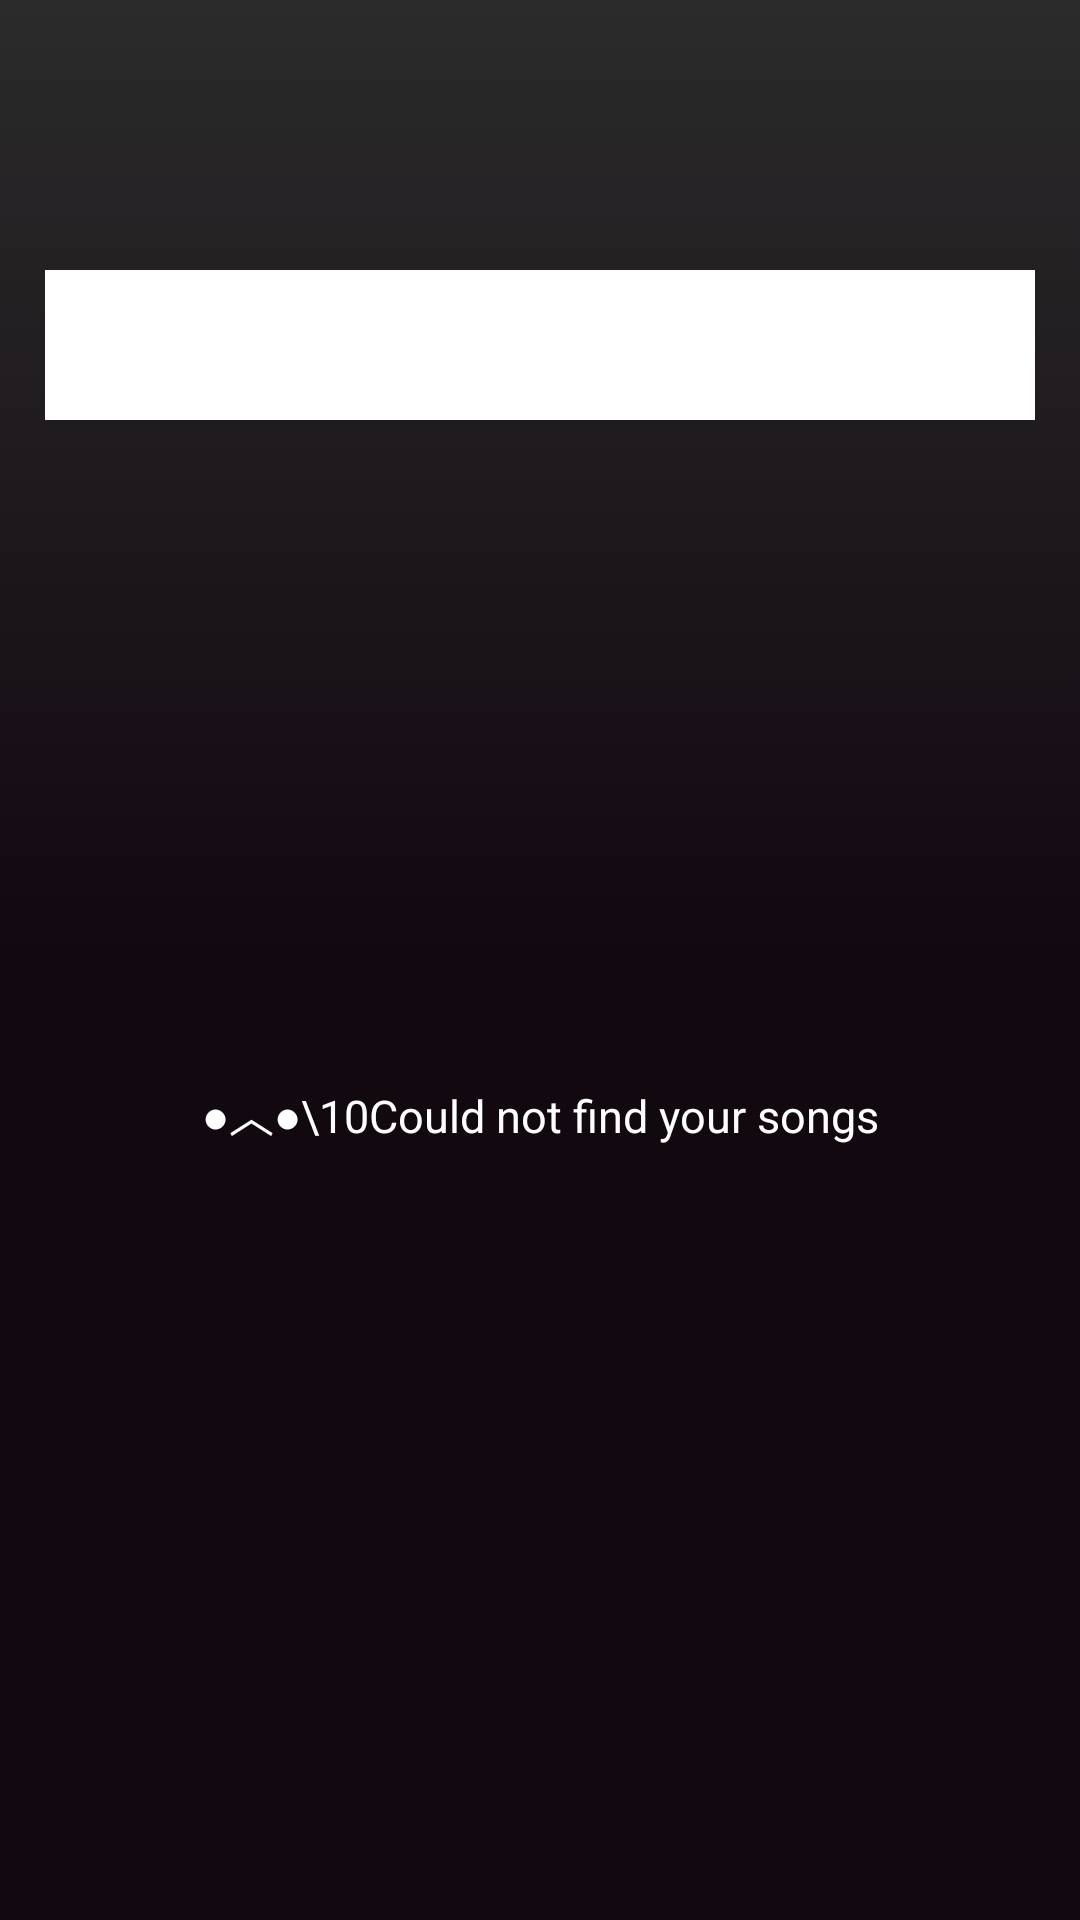

Write the Android layout XML for this screen, with the resource values it uses.
<!-- AndroidManifest.xml: application theme Theme.AnimeMusic -->
<!-- res/layout/fragment_search.xml -->
<?xml version="1.0" encoding="utf-8"?>
<RelativeLayout xmlns:android="http://schemas.android.com/apk/res/android"
    xmlns:app="http://schemas.android.com/apk/res-auto"
    android:id="@+id/chat_container"
    android:layout_width="match_parent"
    android:layout_height="match_parent"
    android:background="@color/top_color">

    <RelativeLayout
        android:id="@+id/blur_background"
        android:layout_width="match_parent"
        android:layout_height="match_parent"
        android:background="@drawable/bg_chat_gradient"
        android:focusable="true"
        android:focusableInTouchMode="true">

        <com.google.android.material.appbar.AppBarLayout
            android:id="@+id/app_bar"
            android:layout_width="match_parent"
            android:layout_height="wrap_content"
            android:layout_marginBottom="@dimen/s_size"
            android:background="@android:color/transparent"
            android:paddingBottom="@dimen/m_size"
            android:theme="@style/ToolbarTheme">

            <androidx.appcompat.widget.Toolbar
                android:id="@+id/toolbar"
                android:layout_width="match_parent"
                android:layout_height="wrap_content"
                android:layout_marginTop="@dimen/statusBar"
                android:layout_marginBottom="@dimen/s_size"
                android:theme="@style/ToolbarTheme" />

            <RelativeLayout
                android:id="@+id/search_container"
                android:layout_width="match_parent"
                android:layout_height="50dp"
                android:layout_below="@+id/app_bar"
                android:layout_marginStart="@dimen/m_size"
                android:layout_marginEnd="@dimen/m_size"
                android:background="@color/search_background">

                <androidx.appcompat.widget.SearchView
                    android:id="@+id/search_view"
                    android:layout_width="match_parent"
                    android:layout_height="match_parent"
                    android:theme="@style/SearchViewTheme"
                    android:voiceSearchMode="showVoiceSearchButton|launchRecognizer"
                    app:queryBackground="@android:color/transparent"
                    app:submitBackground="@android:color/transparent" />
            </RelativeLayout>
        </com.google.android.material.appbar.AppBarLayout>

        <androidx.recyclerview.widget.RecyclerView
            android:id="@+id/item_rv"
            android:layout_width="match_parent"
            android:layout_height="match_parent"
            android:layout_below="@+id/app_bar"
            android:layout_marginBottom="@dimen/m_size" />

        <com.github.ybq.android.spinkit.SpinKitView
            android:id="@+id/loading"
            style="@style/SpinKitView.Large.Circle"
            android:layout_width="50dp"
            android:layout_height="50dp"
            android:layout_centerInParent="true"
            android:layout_gravity="center"
            android:animateLayoutChanges="true"
            android:elevation="10dp"
            android:padding="5dp"
            android:visibility="invisible"
            app:SpinKit_Color="#fff" />

        <TextView
            android:id="@+id/text_info"
            android:layout_width="match_parent"
            android:layout_height="wrap_content"
            android:layout_below="@+id/loading"
            android:layout_marginTop="@dimen/m_size"
            android:gravity="center"
            android:lineSpacingExtra="12dp"
            android:text="●︿●\10Could not find your songs"
            android:textColor="@color/text_title"
            android:textSize="@dimen/l_text" />
    </RelativeLayout>
</RelativeLayout>
<!-- resources referenced by this layout -->
<resources>
  <color name="search_background">#ffffff</color>
  <color name="text_title">#ffffff</color>
  <color name="top_color">#707078</color>
  <dimen name="l_text">15sp</dimen>
  <dimen name="m_size">15dp</dimen>
  <dimen name="s_size">10dp</dimen>
  <dimen name="statusBar">24dp</dimen>
  <!-- drawable bg_chat_gradient (drawable) -->
  <?xml version="1.0" encoding="utf-8"?>
  <selector xmlns:android="http://schemas.android.com/apk/res/android" xmlns:app="http://schemas.android.com/apk/res-auto">
      <item>
          <shape>
              <gradient android:startColor="@color/colorPrimary" android:endColor="#2b2b2b" android:angle="90" android:type="linear" android:centerColor="@color/colorPrimary"/>
          </shape>
      </item>
  </selector>
  <style name="SearchViewTheme">
          <item name="android:textColorSecondary">@color/search_hint</item>
          <item name="android:textColorHint">@color/search_hint</item>
          <item name="android:popupBackground">@null</item>
          <item name="android:editTextColor">@color/search_hint</item>
          <item name="colorAccent">@color/search_hint</item>
      </style>
  <style name="ToolbarTheme">
          <item name="android:textColorPrimary">@android:color/white</item>
          <item name="android:textColorHint">@color/search_hint</item>
          <item name="colorAccent">@android:color/white</item>
          <item name="colorControlNormal">@android:color/white</item>
          <item name="colorPrimary">@android:color/white</item>
          <item name="colorPrimaryDark">@android:color/white</item>
      </style>
  <style name="Theme.AnimeMusic" parent="Theme.MaterialComponents.DayNight.NoActionBar">
          
          <item name="colorPrimary">@color/colorPrimary</item>
          <item name="colorPrimaryVariant">@color/colorPrimary</item>
          <item name="colorOnPrimary">@color/white</item>
          
          <item name="colorSecondary">@color/teal_200</item>
          <item name="colorSecondaryVariant">@color/teal_700</item>
          <item name="colorOnSecondary">@color/black</item>
          
          <item name="android:statusBarColor" tools:targetApi="l">?attr/colorPrimaryVariant</item>
          
      </style>
  <color name="colorPrimary">#120810</color>
  <color name="search_hint">#000000</color>
  <color name="white">#FFFFFFFF</color>
  <color name="teal_200">#FF03DAC5</color>
  <color name="teal_700">#FF018786</color>
  <color name="black">#FF000000</color>
</resources>
